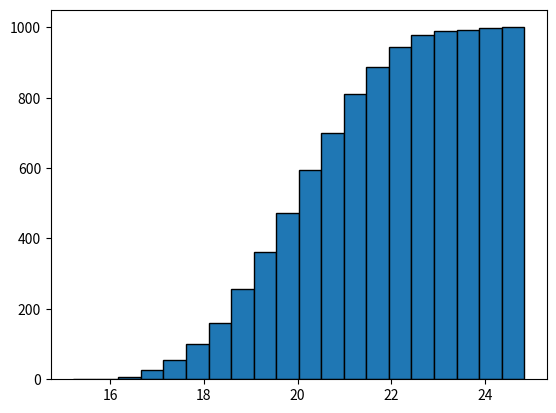

Generate this figure with matplotlib:
from matplotlib import pyplot as plt
import numpy as np

ages = np.random.normal(20,1.5,1000)
print(ages)

plt.hist(ages, bins=20, edgecolor='black',cumulative=True)
plt.show()
